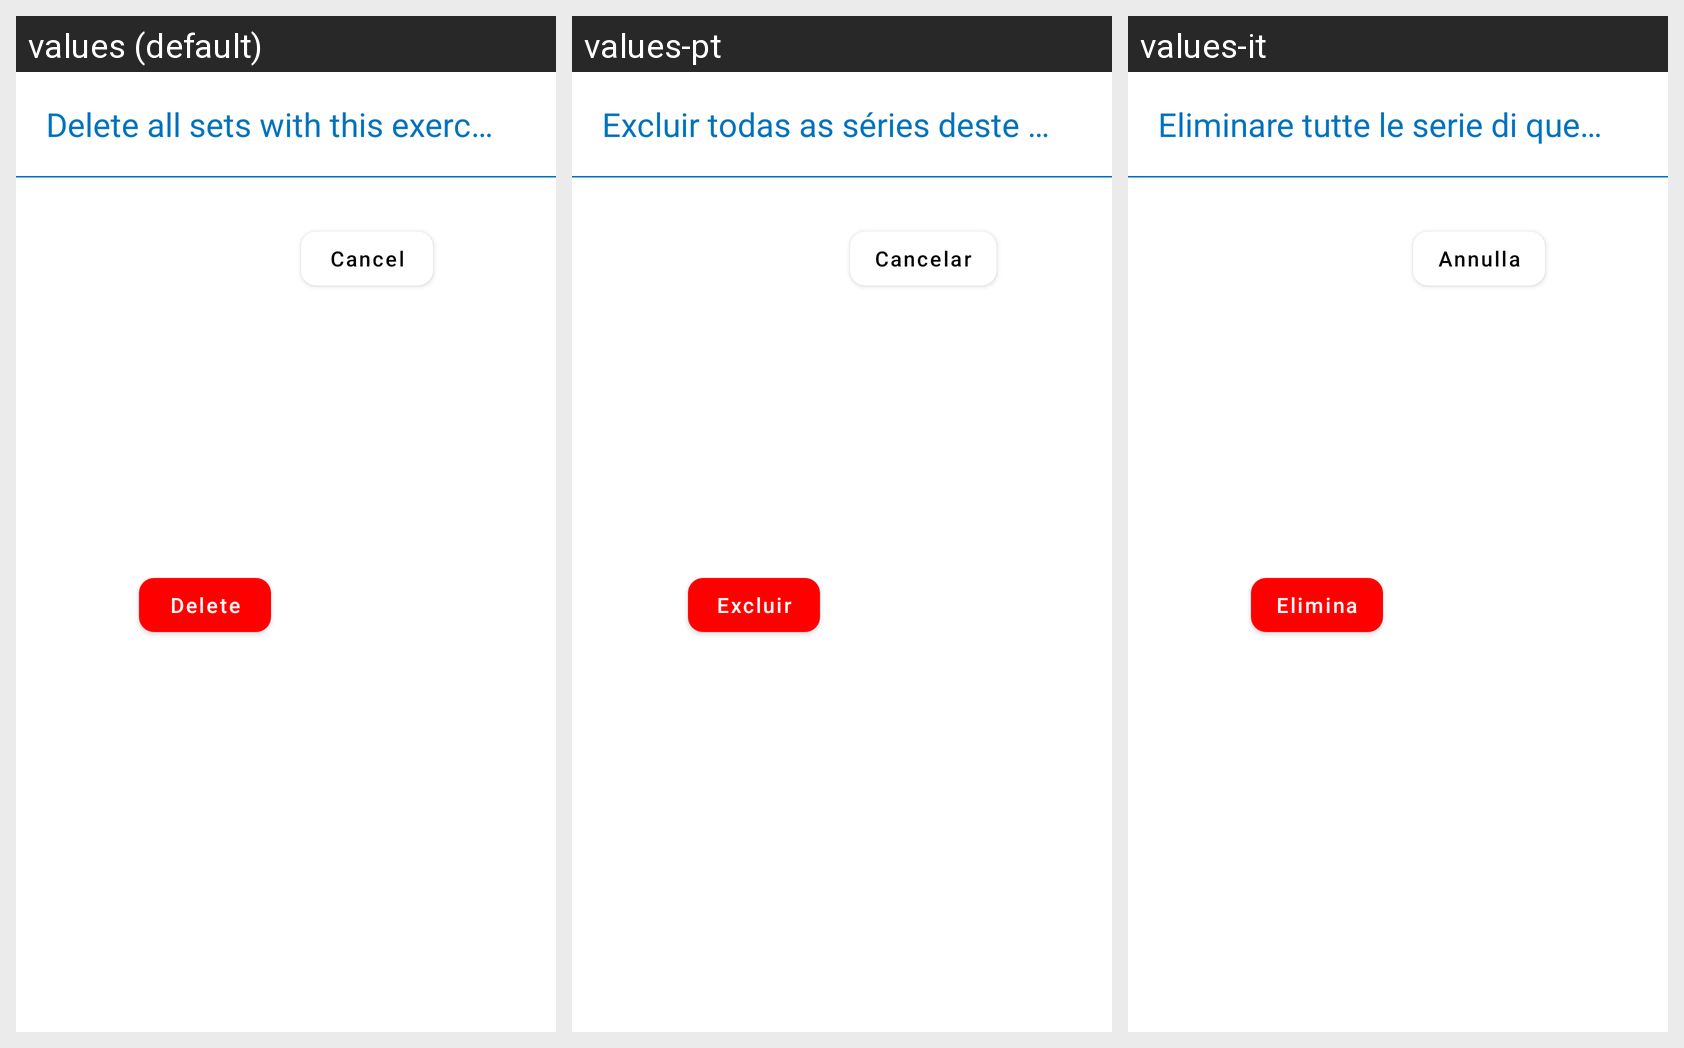

This grid shows one Android layout under several languages. Give, for every string resource on the screen, its name, the default text and each shown locale's text.
Android screen res/layout/delete_exercise_dialog.xml rendered under 3 locales, left to right: values (default), values-pt, values-it. Device: Nexus 5 (rendered at 1080×1920; each locale shown at half size, 540×960, under a caption strip naming it); theme AppTheme.
Other locales in the repository, not shown: values-de, values-es, values-fr.
Strings drawn on this screen, with the default value and each locale's value (text and hints the layout hard-codes, and strings that could not be matched under every locale, appear in the picture but are not listed):

delete_all_sets_with_this_exercise
  values: Delete all sets with this exercise?
  values-pt: Excluir todas as séries deste exercício?
  values-it: Eliminare tutte le serie di questo esercizio?

delete
  values: Delete
  values-pt: Excluir
  values-it: Elimina

cancel
  values: Cancel
  values-pt: Cancelar
  values-it: Annulla
